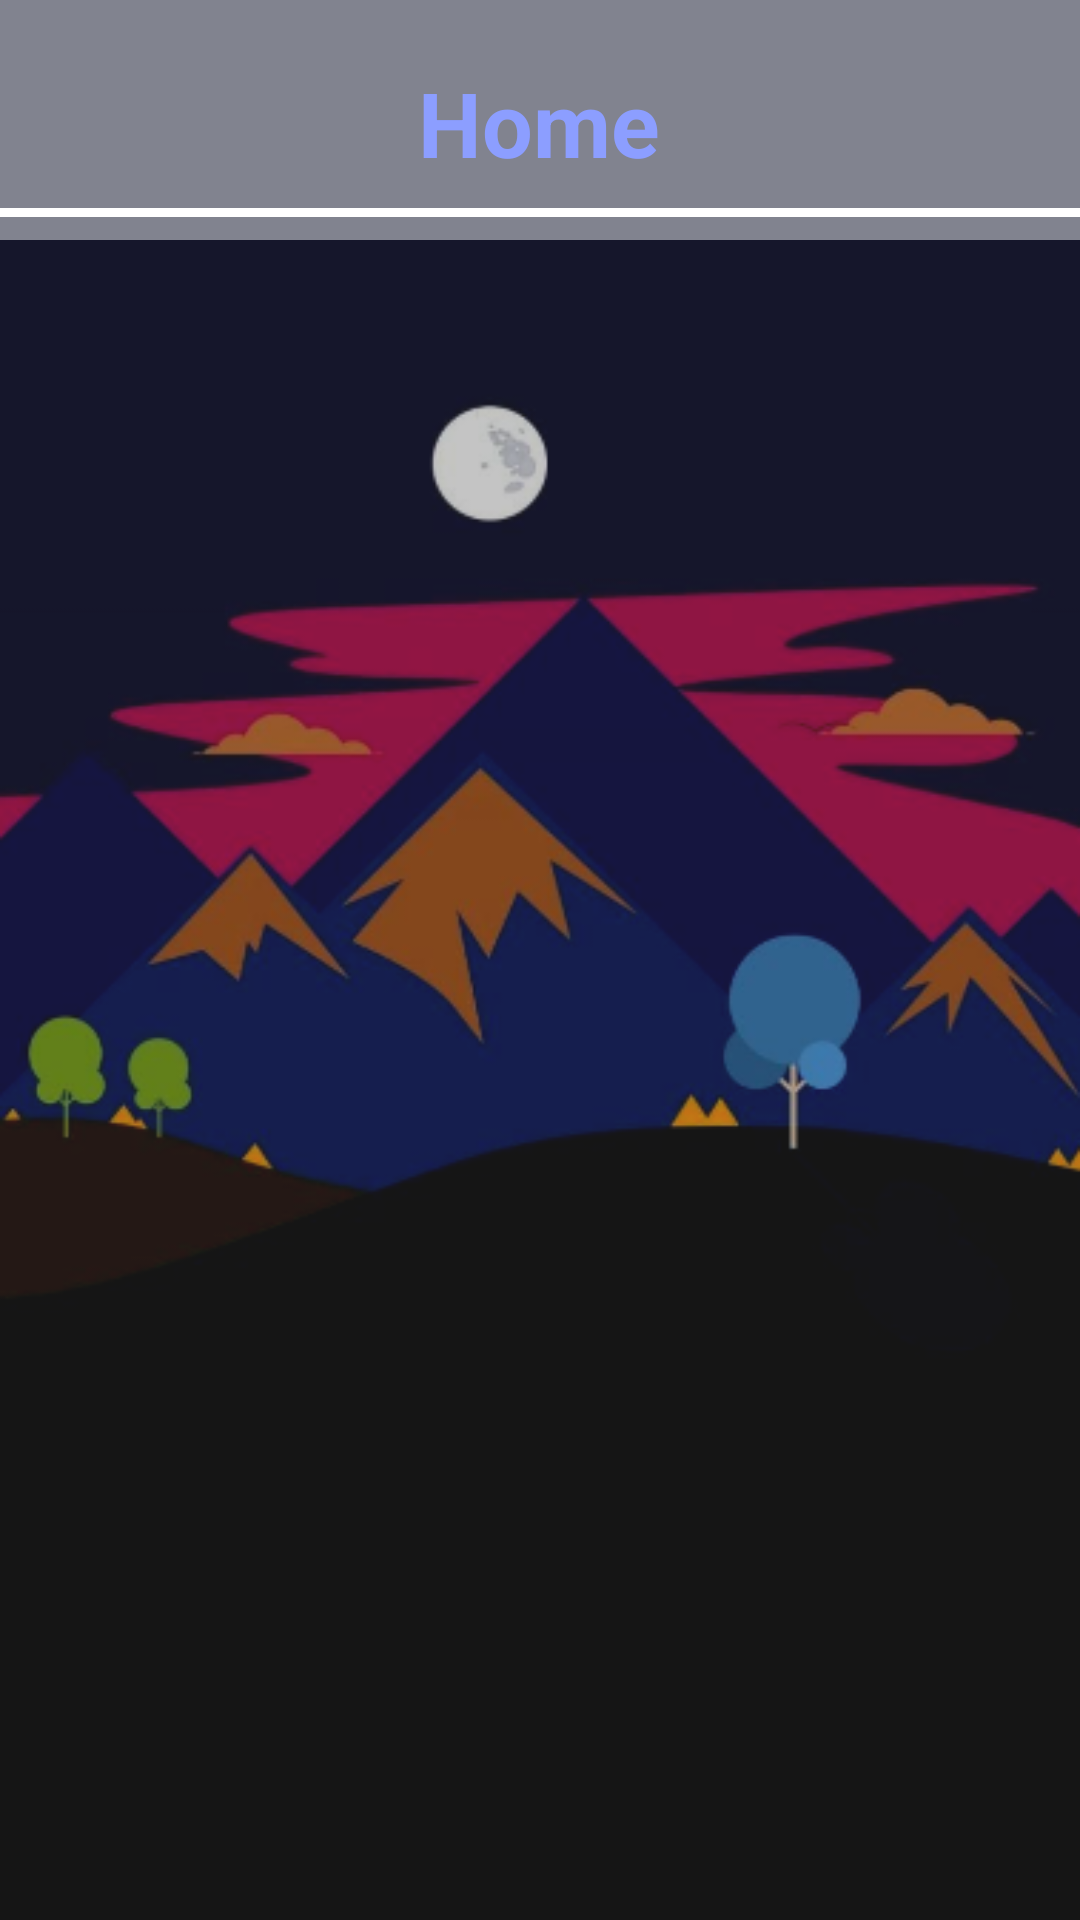

Layout XML and referenced resources for this Android screen:
<!-- AndroidManifest.xml: application theme Theme.Argo -->
<!-- res/layout/activity_main.xml -->
<?xml version="1.0" encoding="utf-8"?>
<androidx.constraintlayout.widget.ConstraintLayout xmlns:android="http://schemas.android.com/apk/res/android"
    xmlns:app="http://schemas.android.com/apk/res-auto"
    xmlns:tools="http://schemas.android.com/tools"
    android:layout_width="match_parent"
    android:layout_height="match_parent"
    android:background="@drawable/backgroundimage"
    android:id="@+id/layout"
    android:hapticFeedbackEnabled="false"
    tools:context=".MainActivity">

    <View
        android:id="@+id/divider"
        android:layout_width="match_parent"
        android:layout_height="80dp"
        android:background="#81838F"
        app:layout_constraintBottom_toBottomOf="parent"
        app:layout_constraintEnd_toEndOf="parent"
        app:layout_constraintHorizontal_bias="0.0"
        app:layout_constraintStart_toStartOf="parent"
        app:layout_constraintTop_toTopOf="parent"
        app:layout_constraintVertical_bias="0.0" />

    <ImageButton
        android:id="@+id/menu"
        android:layout_width="83dp"
        android:layout_height="80dp"
        android:contentDescription="@string/menu_discription"
        app:layout_constraintBottom_toBottomOf="parent"
        app:layout_constraintEnd_toEndOf="parent"
        app:layout_constraintHorizontal_bias="0.0"
        app:layout_constraintStart_toStartOf="parent"
        app:layout_constraintTop_toTopOf="parent"
        app:layout_constraintVertical_bias="0.0"
        app:srcCompat="@drawable/menu" />

    <TextView
        android:id="@+id/Title"
        android:layout_width="160dp"
        android:layout_height="50dp"
        android:gravity="center"
        android:text="@string/home"
        android:textAlignment="center"
        android:textColor="#8C9EFF"
        android:textSize="30sp"
        android:textStyle="bold"
        app:layout_constraintBottom_toBottomOf="@+id/divider"
        app:layout_constraintEnd_toEndOf="@id/divider"
        app:layout_constraintHorizontal_bias="0.498"
        app:layout_constraintStart_toStartOf="parent"
        app:layout_constraintTop_toTopOf="@id/divider"
        app:layout_constraintVertical_bias="0.533" />

    <View
        android:id="@+id/whiteBorder"
        android:layout_width="match_parent"
        android:layout_height="3dp"
        android:background="@color/white"
        app:layout_constraintBottom_toBottomOf="parent"
        app:layout_constraintEnd_toEndOf="parent"
        app:layout_constraintStart_toStartOf="parent"
        app:layout_constraintTop_toTopOf="parent"
        app:layout_constraintVertical_bias="0.109" />


</androidx.constraintlayout.widget.ConstraintLayout>
<!-- resources referenced by this layout -->
<resources>
  <color name="white">#FFFFFFFF</color>
  <!-- drawable backgroundimage: png bitmap (drawable, 77071 bytes) -->
  <string name="home">Home</string>
  <string name="menu_discription">On the menu to navigate through the activities that are found in the app</string>
</resources>
